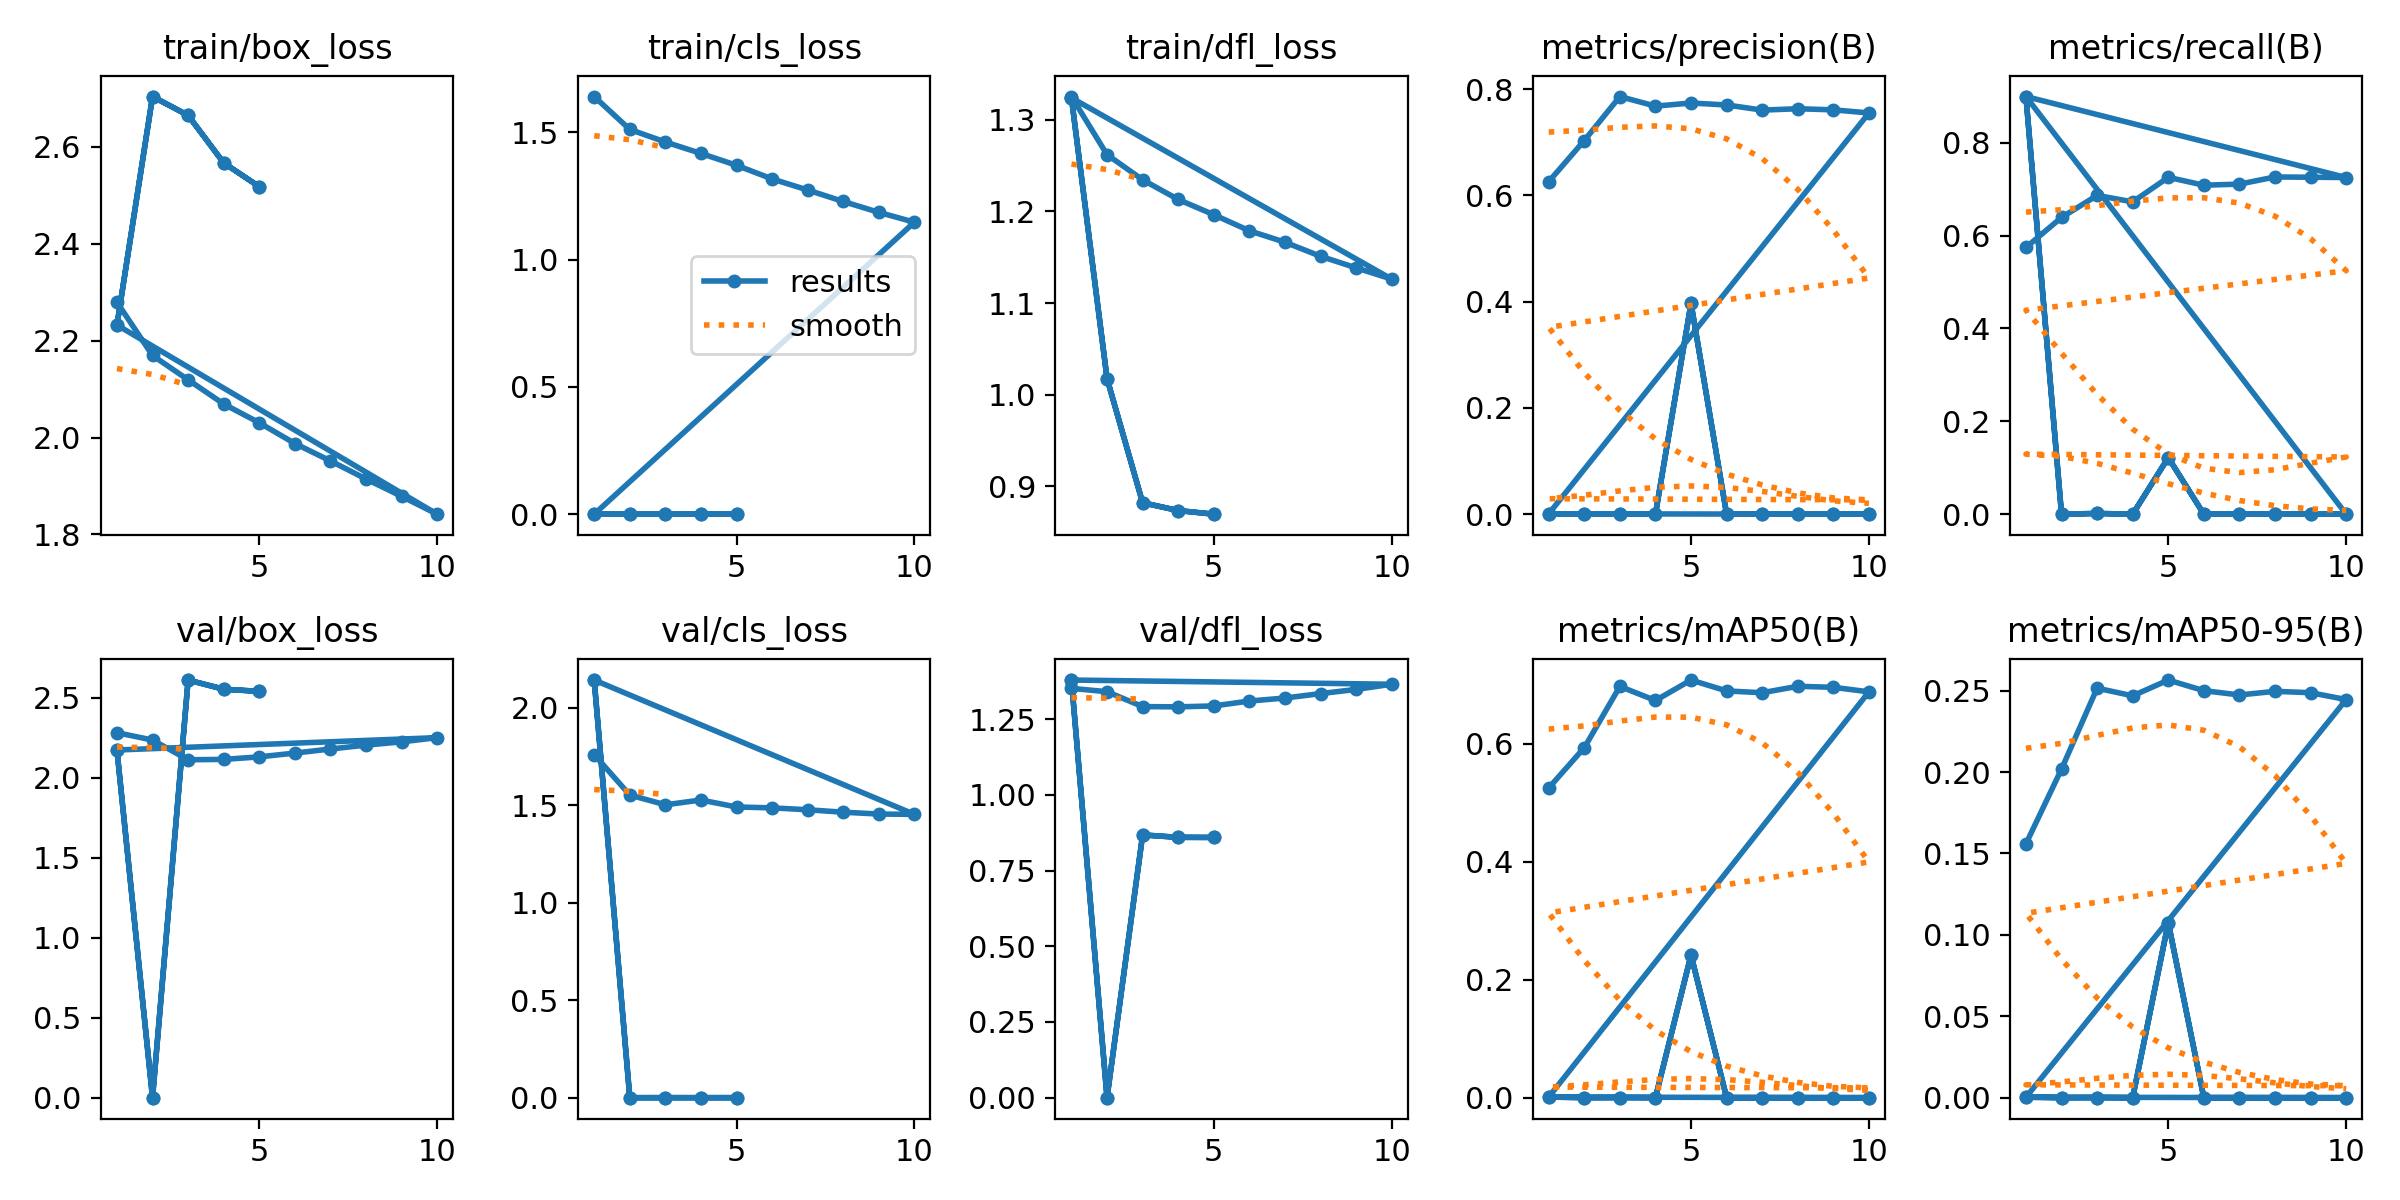

Source data for this figure (header and first rows):
epoch, time, train/box_loss, train/cls_loss, train/dfl_loss, metrics/precision(B), metrics/recall(B), metrics/mAP50(B), metrics/mAP50-95(B), val/box_loss, val/cls_loss, val/dfl_loss, lr/pg0, lr/pg1, lr/pg2
1, 264.5, 2.279, 1.641, 1.325, 0.6258, 0.5745, 0.5248, 0.1559, 2.281, 1.759, 1.352, 0.07001, 0.003332, 0.003332
2, 512, 2.169, 1.512, 1.262, 0.7032, 0.639, 0.593, 0.2018, 2.235, 1.552, 1.341, 0.03935, 0.006006, 0.006006
3, 753.1, 2.119, 1.462, 1.234, 0.786, 0.6865, 0.6968, 0.2515, 2.112, 1.502, 1.292, 0.008029, 0.008019, 0.008019
4, 990.7, 2.069, 1.417, 1.213, 0.7679, 0.6725, 0.673, 0.2468, 2.114, 1.527, 1.291, 0.00703, 0.00703, 0.00703
5, 1229, 2.03, 1.371, 1.196, 0.7738, 0.7253, 0.7077, 0.2565, 2.13, 1.491, 1.294, 0.00604, 0.00604, 0.00604
6, 1466, 1.988, 1.317, 1.179, 0.7701, 0.7084, 0.6892, 0.25, 2.154, 1.486, 1.31, 0.00505, 0.00505, 0.00505
7, 1704, 1.952, 1.274, 1.166, 0.7604, 0.7107, 0.6862, 0.2473, 2.179, 1.477, 1.32, 0.00406, 0.00406, 0.00406
8, 1948, 1.914, 1.229, 1.151, 0.763, 0.7261, 0.6971, 0.2495, 2.204, 1.464, 1.334, 0.00307, 0.00307, 0.00307
9, 2190, 1.879, 1.186, 1.138, 0.761, 0.7256, 0.6954, 0.2487, 2.224, 1.455, 1.348, 0.00208, 0.00208, 0.00208
10, 2427, 1.842, 1.147, 1.126, 0.7551, 0.7249, 0.6877, 0.2445, 2.25, 1.453, 1.365, 0.00109, 0.00109, 0.00109
1, 312.1, 2.232, 3e-05, 1.324, 0.00061, 0.8993, 0.00105, 0.00028, 2.173, 2.142, 1.379, 0.07001, 0.003332, 0.003332
2, 545.8, 2.703, 3e-05, 1.018, 0, 0, 0, 0, 0, 0, 0, 0.03935, 0.006006, 0.006006
3, 789, 2.665, 2e-05, 0.8822, 0.00025, 0.0016, 0.00013, 6e-05, 2.61, 0.00014, 0.8678, 0.008029, 0.008019, 0.008019
4, 1015, 2.566, 2e-05, 0.8736, 0, 0, 0, 0, 2.553, 5e-05, 0.8598, 0.00703, 0.00703, 0.00703
5, 1256, 2.517, 2e-05, 0.8697, 0.3967, 0.1217, 0.2416, 0.1075, 2.54, 0.00011, 0.8594, 0.00604, 0.00604, 0.00604
6, 1481, nan, nan, nan, 0, 0, 0, 0, nan, nan, nan, 0.00505, 0.00505, 0.00505
7, 1704, nan, nan, nan, 0, 0, 0, 0, nan, nan, nan, 0.00406, 0.00406, 0.00406
8, 1927, nan, nan, nan, 0, 0, 0, 0, nan, nan, nan, 0.00307, 0.00307, 0.00307
9, 2150, nan, nan, nan, 0, 0, 0, 0, nan, nan, nan, 0.00208, 0.00208, 0.00208
10, 2374, nan, nan, nan, 0, 0, 0, 0, nan, nan, nan, 0.00109, 0.00109, 0.00109
1, 592.2, 2.232, 3e-05, 1.324, 0.00061, 0.8993, 0.00105, 0.00028, 2.173, 2.142, 1.379, 0.07001, 0.003332, 0.003332
2, 1023, 2.703, 3e-05, 1.018, 0, 0, 0, 0, 0, 0, 0, 0.03935, 0.006006, 0.006006
3, 1469, 2.665, 2e-05, 0.8822, 0.00025, 0.0016, 0.00013, 6e-05, 2.61, 0.00014, 0.8678, 0.008029, 0.008019, 0.008019
4, 1876, 2.566, 2e-05, 0.8736, 0, 0, 0, 0, 2.553, 5e-05, 0.8598, 0.00703, 0.00703, 0.00703
5, 2316, 2.517, 2e-05, 0.8697, 0.3967, 0.1217, 0.2416, 0.1075, 2.54, 0.00011, 0.8594, 0.00604, 0.00604, 0.00604
6, 2718, nan, nan, nan, 0, 0, 0, 0, nan, nan, nan, 0.00505, 0.00505, 0.00505
7, 3116, nan, nan, nan, 0, 0, 0, 0, nan, nan, nan, 0.00406, 0.00406, 0.00406
8, 3515, nan, nan, nan, 0, 0, 0, 0, nan, nan, nan, 0.00307, 0.00307, 0.00307
9, 3914, nan, nan, nan, 0, 0, 0, 0, nan, nan, nan, 0.00208, 0.00208, 0.00208
10, 4313, nan, nan, nan, 0, 0, 0, 0, nan, nan, nan, 0.00109, 0.00109, 0.00109
